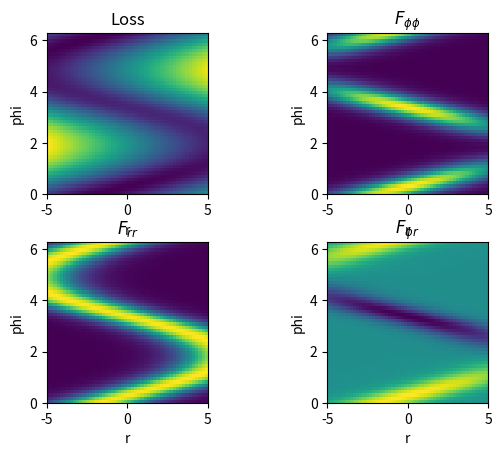

This chart was generated by the following Python code:
import numpy as np
import matplotlib.pyplot as plt


# Entropy loss
def loss(z, gt):
    n = z.size
    l = gt * np.log(z) + (1 - gt) * np.log(1 - z)
    return - sum(l) / n

def sigmoid(x):
    return 1 / (1 + np.exp(-x))

def sig_deriv(x):
    return sigmoid(x) * (1 - sigmoid(x))

# Our neural node
def out(x, phi, r):
    return sigmoid(np.sin(phi) * x[:,0] + np.cos(phi) * x[:,1] + r)

def derivative(x, phi, r):
    return sig_deriv(np.sin(phi) * x[:,0] + np.cos(phi) * x[:,1] + r)

def dzdp(x, phi, r):
    return (np.cos(phi) * x[:,0] - np.sin(phi) * x[:,1]) * derivative(x, phi, r)

def dzdr(x, phi, r):
    return derivative(x, phi, r)

def fischerPP(x, phi, r):
    z = out(x, phi, r)
    f = dzdp(x, phi, r)**2 / (z * (1 - z))
    return sum(f)

def fischerRR(x, phi, r):
    z = out(x, phi, r)
    f = dzdr(x, phi, r)**2 / (z * (1 - z))
    return sum(f)

def fischerPR(x, phi, r):
    z = out(x, phi, r)
    f = dzdp(x, phi, r) * dzdr(x, phi, r) / (z * (1 - z))
    return sum(f)



N = 50
M = 50
NData = 100
MeanA = [6, 1]
MeanB = [6, 2]
Cov = [[1,0],
       [0,1]]

phi_list = np.linspace(0, 2*np.pi, N)
r_list = np.linspace(-5.0, 5.0, M)

# Make sample data
a = np.random.multivariate_normal(MeanA, Cov, NData)
b = np.random.multivariate_normal(MeanB, Cov, NData)


# Losses
la = np.zeros((N,M))
lb = np.zeros((N,M))
fpp = np.zeros((N,M))
frr = np.zeros((N,M))
fpr = np.zeros((N,M))

for ip, phi in enumerate(phi_list):
    for ir,r in enumerate(r_list):
        za = out(a[:,], phi, r)
        zb = out(b[:,], phi, r)
        la[ip, ir] = loss(za, np.zeros(NData))
        lb[ip, ir] = loss(zb, np.ones(NData))

        fpp[ip, ir] = fischerPP(a[:,], phi, r) + fischerPP(b[:,], phi, r)
        frr[ip, ir] = fischerRR(a[:,], phi, r) + fischerRR(b[:,], phi, r)
        fpr[ip, ir] = fischerPR(a[:,], phi, r) + fischerPR(b[:,], phi, r)

# Total loss
l = la + lb

results = [l, fpp, frr, fpr]
titles = ["Loss", "$F_{\phi \phi}$", "$F_{rr}$", "$F_{\phi r}$"]

fig, ax = plt.subplots(2, 2)
fig.subplots_adjust(wspace=0.3, hspace=0.3)

for i, a in enumerate(ax.ravel()):
    a.imshow(results[i], extent=[-5, 5, 0, 2*np.pi], aspect=5/np.pi)
    a.set_title(titles[i])
    a.set_xlabel("r")
    a.set_ylabel("phi")

plt.show()
